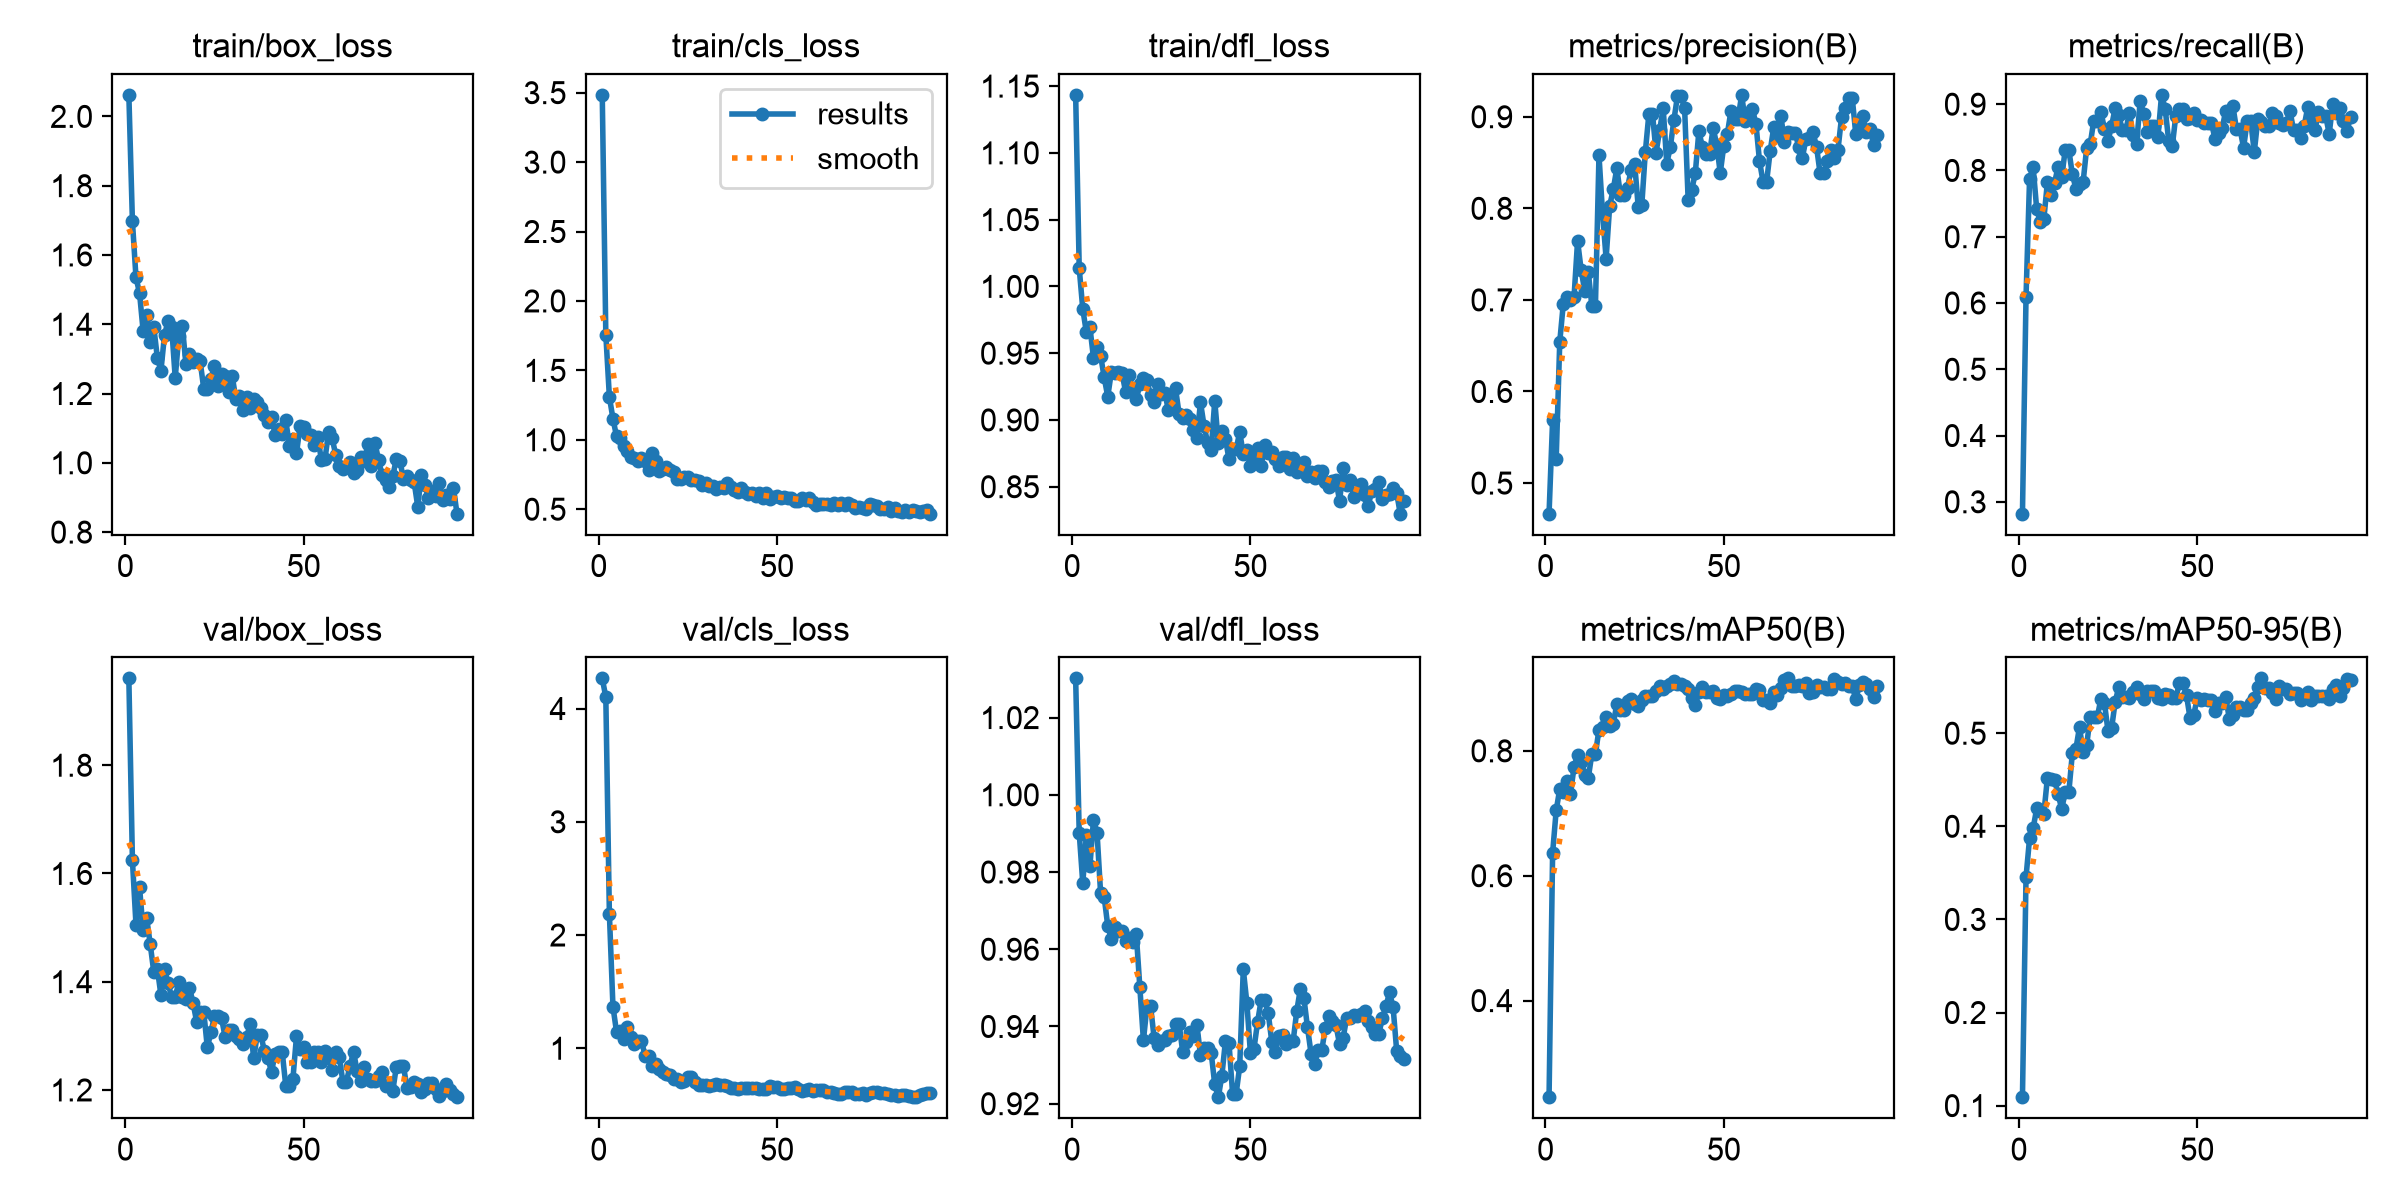

The table this chart was drawn from, first rows:
epoch, time, train/box_loss, train/cls_loss, train/dfl_loss, metrics/precision(B), metrics/recall(B), metrics/mAP50(B), metrics/mAP50-95(B), val/box_loss, val/cls_loss, val/dfl_loss, lr/pg0, lr/pg1, lr/pg2
1, 460.1, 2.062, 3.484, 1.143, 0.4666, 0.2821, 0.2453, 0.109, 1.96, 4.266, 1.03, 7.5e-05, 7.5e-05, 7.5e-05
2, 845.6, 1.697, 1.758, 1.014, 0.5689, 0.6087, 0.6366, 0.3453, 1.624, 4.101, 0.9901, 0.0001612, 0.0001612, 0.0001612
3, 1223, 1.535, 1.309, 0.983, 0.5265, 0.7878, 0.7046, 0.3874, 1.505, 2.187, 0.9771, 0.0002459, 0.0002459, 0.0002459
4, 1611, 1.49, 1.152, 0.9657, 0.6542, 0.8051, 0.7388, 0.3978, 1.574, 1.367, 0.9896, 0.0003291, 0.0003291, 0.0003291
5, 1671, 1.381, 1.025, 0.9694, 0.696, 0.7412, 0.734, 0.4194, 1.495, 1.146, 0.9815, 0.000411, 0.000411, 0.000411
6, 2582, 1.428, 1.016, 0.9464, 0.7027, 0.7224, 0.7518, 0.4162, 1.517, 1.152, 0.9935, 0.0004914, 0.0004914, 0.0004914
7, 2831, 1.35, 0.9572, 0.9543, 0.6996, 0.7266, 0.7312, 0.4136, 1.469, 1.08, 0.9902, 0.0005703, 0.0005703, 0.0005703
8, 2946, 1.391, 0.9207, 0.9481, 0.7027, 0.7825, 0.7739, 0.4522, 1.417, 1.19, 0.9745, 0.0006478, 0.0006478, 0.0006478
9, 2997, 1.302, 0.8755, 0.9319, 0.7645, 0.7631, 0.7934, 0.4513, 1.423, 1.096, 0.9735, 0.0007238, 0.0007238, 0.0007238
10, 3027, 1.266, 0.8687, 0.9175, 0.7327, 0.7811, 0.7826, 0.4501, 1.375, 1.033, 0.966, 0.0007985, 0.0007985, 0.0007985
11, 3095, 1.369, 0.8509, 0.9357, 0.7097, 0.8058, 0.762, 0.4343, 1.423, 1.066, 0.9627, 0.0008716, 0.0008716, 0.0008716
12, 3861, 1.41, 0.8705, 0.935, 0.7307, 0.7902, 0.7567, 0.4187, 1.398, 1.064, 0.9657, 0.0009433, 0.0009433, 0.0009433
13, 4314, 1.393, 0.8484, 0.9363, 0.6933, 0.831, 0.795, 0.4365, 1.371, 0.9358, 0.9647, 0.001014, 0.001014, 0.001014
14, 4402, 1.245, 0.7854, 0.9349, 0.6933, 0.831, 0.795, 0.4365, 1.371, 0.9358, 0.9647, 0.001082, 0.001082, 0.001082
15, 4668, 1.366, 0.9085, 0.9211, 0.8578, 0.794, 0.8341, 0.4788, 1.4, 0.8455, 0.9621, 0.001106, 0.001106, 0.001106
16, 4694, 1.395, 0.8489, 0.9336, 0.7944, 0.7723, 0.8385, 0.4835, 1.372, 0.8632, 0.9629, 0.001095, 0.001095, 0.001095
17, 4733, 1.285, 0.7754, 0.9219, 0.7452, 0.7802, 0.8545, 0.5067, 1.367, 0.8188, 0.9618, 0.001085, 0.001085, 0.001085
18, 4760, 1.315, 0.7932, 0.9154, 0.8029, 0.782, 0.8402, 0.4793, 1.389, 0.7905, 0.9639, 0.001075, 0.001075, 0.001075
19, 5380, 1.292, 0.8058, 0.9273, 0.8206, 0.8338, 0.8425, 0.4873, 1.361, 0.7733, 0.9501, 0.001064, 0.001064, 0.001064
20, 5425, 1.299, 0.7846, 0.9313, 0.8437, 0.8397, 0.8751, 0.5173, 1.326, 0.7649, 0.9364, 0.001054, 0.001054, 0.001054
21, 5461, 1.293, 0.7707, 0.9297, 0.8149, 0.8753, 0.8653, 0.5177, 1.345, 0.7251, 0.9453, 0.001044, 0.001044, 0.001044
22, 5490, 1.214, 0.7159, 0.9184, 0.8149, 0.8753, 0.8653, 0.5177, 1.345, 0.7251, 0.9453, 0.001033, 0.001033, 0.001033
23, 5678, 1.213, 0.7199, 0.9137, 0.8223, 0.8882, 0.8794, 0.537, 1.279, 0.7047, 0.937, 0.001023, 0.001023, 0.001023
24, 5733, 1.242, 0.7322, 0.9267, 0.8421, 0.8626, 0.8838, 0.5323, 1.306, 0.7102, 0.9351, 0.001013, 0.001013, 0.001013
25, 5786, 1.28, 0.7313, 0.9196, 0.8489, 0.845, 0.8743, 0.5019, 1.337, 0.7442, 0.9362, 0.001002, 0.001002, 0.001002
26, 5818, 1.223, 0.7097, 0.9201, 0.8016, 0.8672, 0.8725, 0.5055, 1.337, 0.7434, 0.9364, 0.0009922, 0.0009922, 0.0009922
27, 5856, 1.256, 0.7096, 0.9075, 0.8035, 0.8944, 0.8816, 0.5337, 1.332, 0.7003, 0.9376, 0.0009819, 0.0009819, 0.0009819
28, 5891, 1.251, 0.7029, 0.913, 0.8619, 0.8835, 0.888, 0.5494, 1.298, 0.6788, 0.9378, 0.0009716, 0.0009716, 0.0009716
29, 5969, 1.206, 0.6724, 0.9236, 0.9034, 0.861, 0.8875, 0.5391, 1.31, 0.6756, 0.9407, 0.0009612, 0.0009612, 0.0009612
30, 6051, 1.249, 0.689, 0.9045, 0.9034, 0.861, 0.8875, 0.5391, 1.31, 0.6756, 0.9407, 0.0009509, 0.0009509, 0.0009509
31, 6531, 1.184, 0.6649, 0.9011, 0.8609, 0.8874, 0.8955, 0.5379, 1.3, 0.6641, 0.9335, 0.0009406, 0.0009406, 0.0009406
32, 6616, 1.193, 0.6649, 0.9035, 0.885, 0.8532, 0.9035, 0.5444, 1.294, 0.6743, 0.936, 0.0009303, 0.0009303, 0.0009303
33, 6648, 1.152, 0.6448, 0.9004, 0.9094, 0.8392, 0.8987, 0.5493, 1.284, 0.6833, 0.9386, 0.00092, 0.00092, 0.00092
34, 7633, 1.189, 0.6621, 0.8922, 0.8488, 0.9047, 0.9043, 0.5419, 1.297, 0.675, 0.9376, 0.0009097, 0.0009097, 0.0009097
35, 7762, 1.157, 0.656, 0.8867, 0.8671, 0.8857, 0.9072, 0.5367, 1.321, 0.6728, 0.9403, 0.0008994, 0.0008994, 0.0008994
36, 7809, 1.185, 0.6903, 0.9131, 0.8963, 0.8583, 0.9114, 0.5458, 1.259, 0.6656, 0.9327, 0.0008891, 0.0008891, 0.0008891
37, 7860, 1.177, 0.6613, 0.8957, 0.9224, 0.8678, 0.9067, 0.5458, 1.302, 0.6486, 0.9345, 0.0008787, 0.0008787, 0.0008787
38, 7889, 1.159, 0.6393, 0.8828, 0.9224, 0.8678, 0.9067, 0.5458, 1.302, 0.6486, 0.9345, 0.0008684, 0.0008684, 0.0008684
39, 7936, 1.138, 0.6215, 0.8774, 0.9098, 0.8506, 0.9031, 0.5376, 1.272, 0.6404, 0.9332, 0.0008581, 0.0008581, 0.0008581
40, 7981, 1.118, 0.6531, 0.9144, 0.8091, 0.914, 0.8986, 0.5368, 1.259, 0.653, 0.925, 0.0008478, 0.0008478, 0.0008478
41, 8035, 1.133, 0.6236, 0.8826, 0.8204, 0.8934, 0.8843, 0.5418, 1.233, 0.6489, 0.9217, 0.0008375, 0.0008375, 0.0008375
42, 8082, 1.08, 0.6077, 0.892, 0.8382, 0.8451, 0.874, 0.5413, 1.267, 0.6503, 0.9273, 0.0008272, 0.0008272, 0.0008272
43, 8119, 1.098, 0.6151, 0.8858, 0.884, 0.8363, 0.8948, 0.5382, 1.271, 0.6465, 0.9363, 0.0008169, 0.0008169, 0.0008169
44, 8210, 1.083, 0.5978, 0.8705, 0.8672, 0.8828, 0.9028, 0.5379, 1.27, 0.647, 0.9356, 0.0008066, 0.0008066, 0.0008066
45, 8270, 1.123, 0.6192, 0.878, 0.8589, 0.8935, 0.8938, 0.5536, 1.207, 0.6442, 0.9226, 0.0007962, 0.0007962, 0.0007962
46, 8327, 1.05, 0.5801, 0.8784, 0.8589, 0.8935, 0.8938, 0.5536, 1.207, 0.6442, 0.9226, 0.0007859, 0.0007859, 0.0007859
47, 8366, 1.068, 0.6142, 0.8908, 0.8878, 0.8782, 0.8959, 0.5407, 1.221, 0.6438, 0.9297, 0.0007756, 0.0007756, 0.0007756
48, 8403, 1.028, 0.5726, 0.8746, 0.8696, 0.8788, 0.8842, 0.516, 1.299, 0.6638, 0.9548, 0.0007653, 0.0007653, 0.0007653
49, 8468, 1.106, 0.5883, 0.8774, 0.8386, 0.8861, 0.8836, 0.5194, 1.275, 0.6604, 0.9461, 0.000755, 0.000755, 0.000755
50, 8523, 1.104, 0.5987, 0.8653, 0.8685, 0.8767, 0.8894, 0.5374, 1.279, 0.6545, 0.9331, 0.0007447, 0.0007447, 0.0007447
51, 8589, 1.083, 0.5837, 0.8705, 0.8816, 0.8755, 0.8876, 0.5353, 1.252, 0.6401, 0.9343, 0.0007344, 0.0007344, 0.0007344
52, 8635, 1.081, 0.5915, 0.8788, 0.9064, 0.872, 0.8913, 0.5367, 1.252, 0.6406, 0.9411, 0.0007241, 0.0007241, 0.0007241
53, 8679, 1.053, 0.5773, 0.8655, 0.898, 0.8715, 0.8954, 0.5361, 1.27, 0.646, 0.9468, 0.0007137, 0.0007137, 0.0007137
54, 8714, 1.073, 0.5843, 0.8811, 0.898, 0.8715, 0.8954, 0.5361, 1.27, 0.646, 0.9468, 0.0007034, 0.0007034, 0.0007034
55, 8754, 1.007, 0.5607, 0.8751, 0.9239, 0.8475, 0.8944, 0.5237, 1.252, 0.6553, 0.9434, 0.0006931, 0.0006931, 0.0006931
56, 8789, 1.011, 0.5626, 0.8758, 0.8949, 0.857, 0.8909, 0.5322, 1.271, 0.6442, 0.9359, 0.0006828, 0.0006828, 0.0006828
57, 8958, 1.09, 0.5821, 0.8708, 0.904, 0.8639, 0.8905, 0.5321, 1.261, 0.6242, 0.9333, 0.0006725, 0.0006725, 0.0006725
58, 8998, 1.071, 0.569, 0.8656, 0.9083, 0.8901, 0.891, 0.5388, 1.237, 0.6293, 0.9375, 0.0006622, 0.0006622, 0.0006622
59, 9066, 1.023, 0.5791, 0.8719, 0.8925, 0.8818, 0.8991, 0.5155, 1.27, 0.6359, 0.9379, 0.0006519, 0.0006519, 0.0006519
60, 9099, 0.9906, 0.5537, 0.8721, 0.8517, 0.8973, 0.8982, 0.5197, 1.261, 0.6218, 0.9354, 0.0006416, 0.0006416, 0.0006416
... 33 more rows
